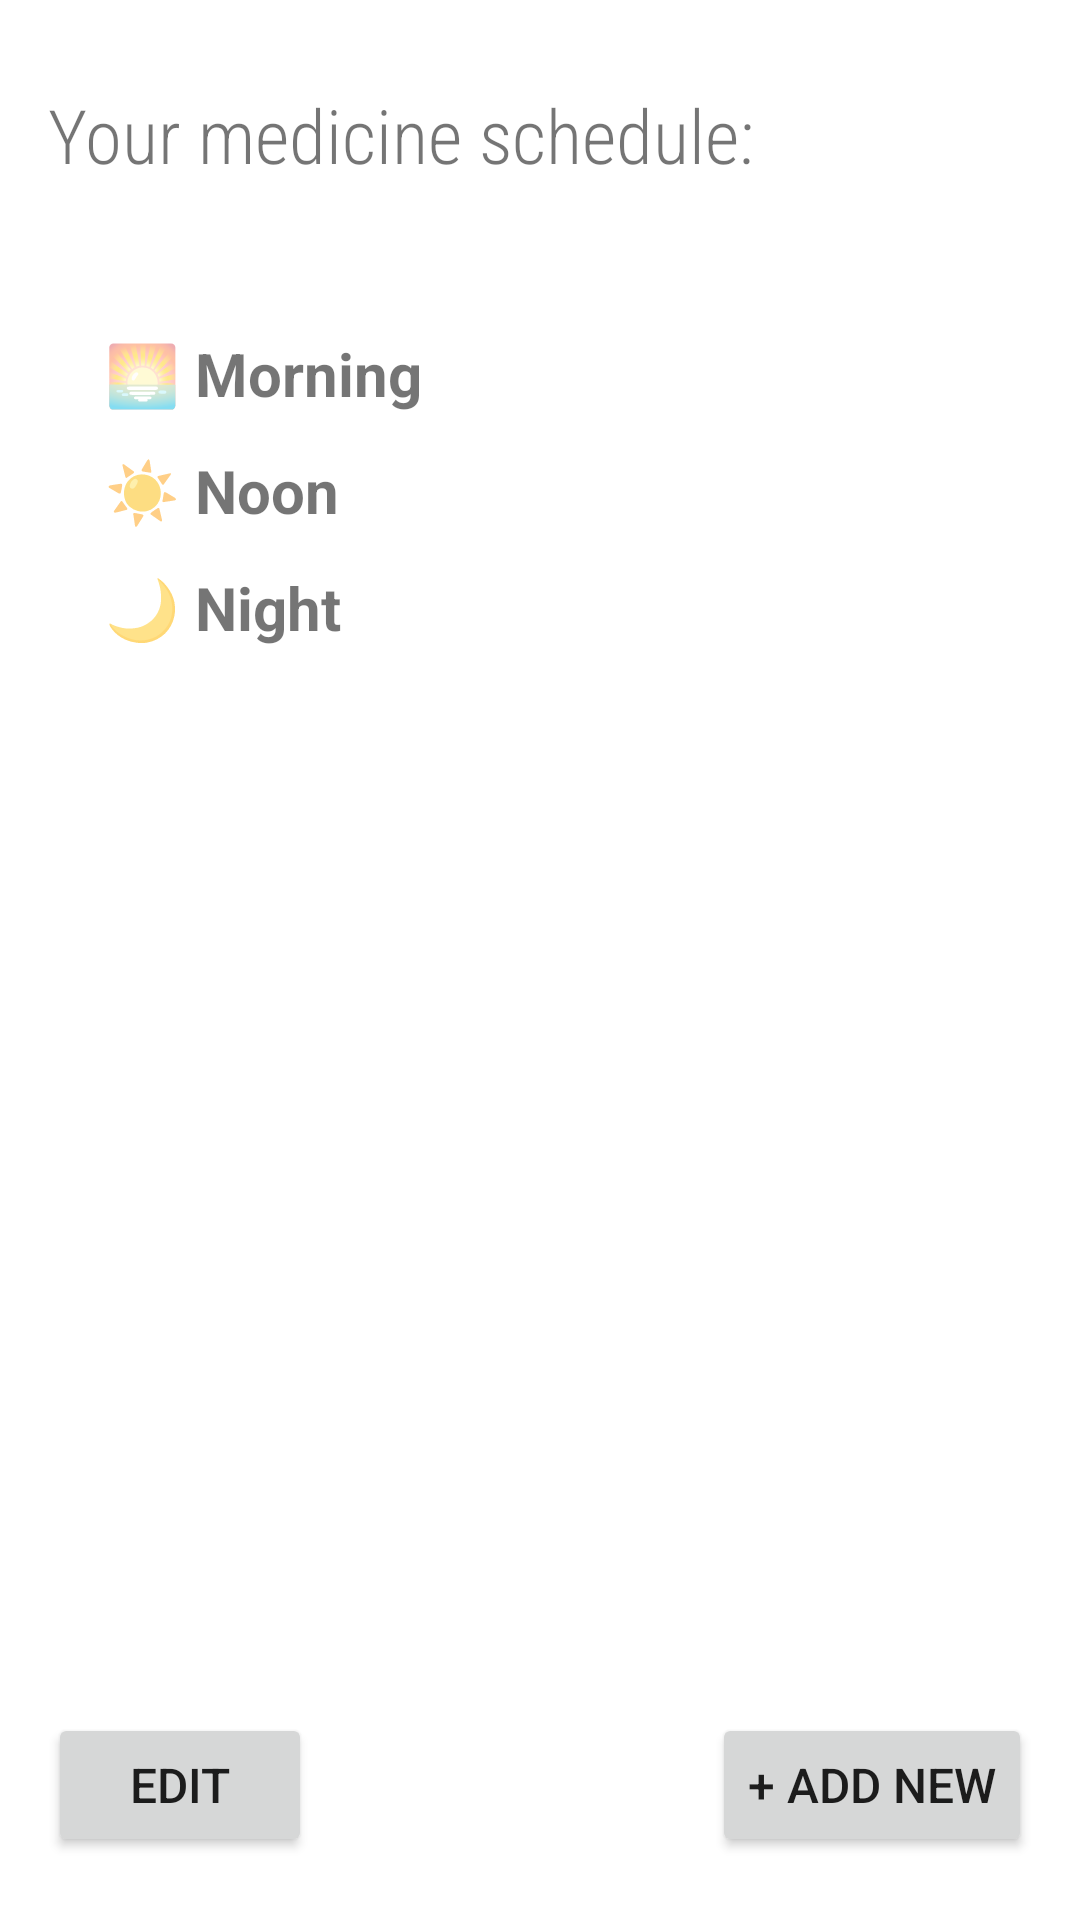

Layout XML and referenced resources for this Android screen:
<!-- AndroidManifest.xml: application theme Theme.MyApplication -->
<!-- res/layout/fragment_medi_time.xml -->
<?xml version="1.0" encoding="utf-8"?>
<androidx.constraintlayout.widget.ConstraintLayout xmlns:android="http://schemas.android.com/apk/res/android"
    xmlns:app="http://schemas.android.com/apk/res-auto"
    xmlns:tools="http://schemas.android.com/tools"
    android:id="@+id/frameLayout2"
    android:layout_width="match_parent"
    android:layout_height="match_parent"
    tools:context=".mediTime">

    


    <TextView
        android:id="@+id/mtTimes"
        android:layout_width="wrap_content"
        android:layout_height="wrap_content"
        android:layout_marginStart="16dp"
        android:layout_marginTop="28dp"
        android:fontFamily="sans-serif-condensed-light"
        android:text="Your medicine schedule: "
        android:textSize="25sp"
        app:layout_constraintStart_toStartOf="parent"
        app:layout_constraintTop_toTopOf="parent" />

    <ScrollView
        android:id="@+id/scrollView3"
        android:layout_width="0dp"
        android:layout_height="0dp"
        android:layout_marginStart="5dp"
        android:layout_marginTop="81dp"
        android:layout_marginEnd="5dp"
        android:layout_marginBottom="81dp"
        android:padding="20sp"
        app:layout_constraintBottom_toBottomOf="parent"
        app:layout_constraintEnd_toEndOf="parent"
        app:layout_constraintStart_toStartOf="parent"
        app:layout_constraintTop_toTopOf="parent">

        <LinearLayout
            android:id="@+id/scheduleContainer"
            android:layout_width="match_parent"
            android:layout_height="wrap_content"
            android:orientation="vertical"
            android:padding="10dp">

            
            <TextView
                android:layout_width="wrap_content"
                android:layout_height="wrap_content"
                android:text="🌅 Morning"
                android:textSize="20sp"
                android:textStyle="bold" />

            <LinearLayout
                android:id="@+id/morningContainer"
                android:layout_width="match_parent"
                android:layout_height="wrap_content"
                android:orientation="vertical"
                android:paddingStart="20dp" />

            
            <TextView
                android:layout_width="wrap_content"
                android:layout_height="wrap_content"
                android:text="☀️ Noon"
                android:textSize="20sp"
                android:textStyle="bold"
                android:layout_marginTop="12dp" />

            <LinearLayout
                android:id="@+id/noonContainer"
                android:layout_width="match_parent"
                android:layout_height="wrap_content"
                android:orientation="vertical"
                android:paddingStart="20dp" />

            
            <TextView
                android:layout_width="wrap_content"
                android:layout_height="wrap_content"
                android:text="🌙 Night"
                android:textSize="20sp"
                android:textStyle="bold"
                android:layout_marginTop="12dp" />

            <LinearLayout
                android:id="@+id/nightContainer"
                android:layout_width="match_parent"
                android:layout_height="wrap_content"
                android:orientation="vertical"
                android:paddingStart="20dp" />
        </LinearLayout>



        

    </ScrollView>

    <Button
        android:id="@+id/button5"
        android:layout_width="wrap_content"
        android:layout_height="wrap_content"
        android:layout_marginStart="16dp"
        android:layout_marginTop="12dp"
        android:text="Edit"
        android:textSize="16sp"
        app:layout_constraintStart_toStartOf="parent"
        app:layout_constraintTop_toBottomOf="@+id/scrollView3" />

    <Button
        android:id="@+id/button6"
        android:layout_width="wrap_content"
        android:layout_height="wrap_content"
        android:layout_marginTop="12dp"
        android:layout_marginEnd="16dp"
        android:text="+ Add new"
        android:textSize="16sp"
        app:layout_constraintEnd_toEndOf="parent"
        app:layout_constraintTop_toBottomOf="@+id/scrollView3" />


</androidx.constraintlayout.widget.ConstraintLayout>
<!-- resources referenced by this layout -->
<resources>
  <style name="Theme.MyApplication" parent="Base.Theme.MyApplication" />
  <style name="Base.Theme.MyApplication" parent="Theme.MaterialComponents.DayNight.DarkActionBar">
          
          <item name="colorPrimary">@color/blue</item>
          <item name="colorPrimaryVariant">@color/mint_green</item>
          <item name="colorOnPrimary">@color/white</item>
          
          <item name="colorSecondary">@color/mint_green</item>
          <item name="colorSecondaryVariant">@color/light_sage</item>
          <item name="colorOnSecondary">@color/black</item>
          
          <item name="android:statusBarColor">?attr/colorPrimaryVariant</item>
          
      </style>
  <color name="blue">#1a9df1</color>
  <color name="mint_green">#78CC7C</color>
  <color name="white">#FFFFFFFF</color>
  <color name="light_sage">#DCE2C8</color>
  <color name="black">#FF000000</color>
</resources>
